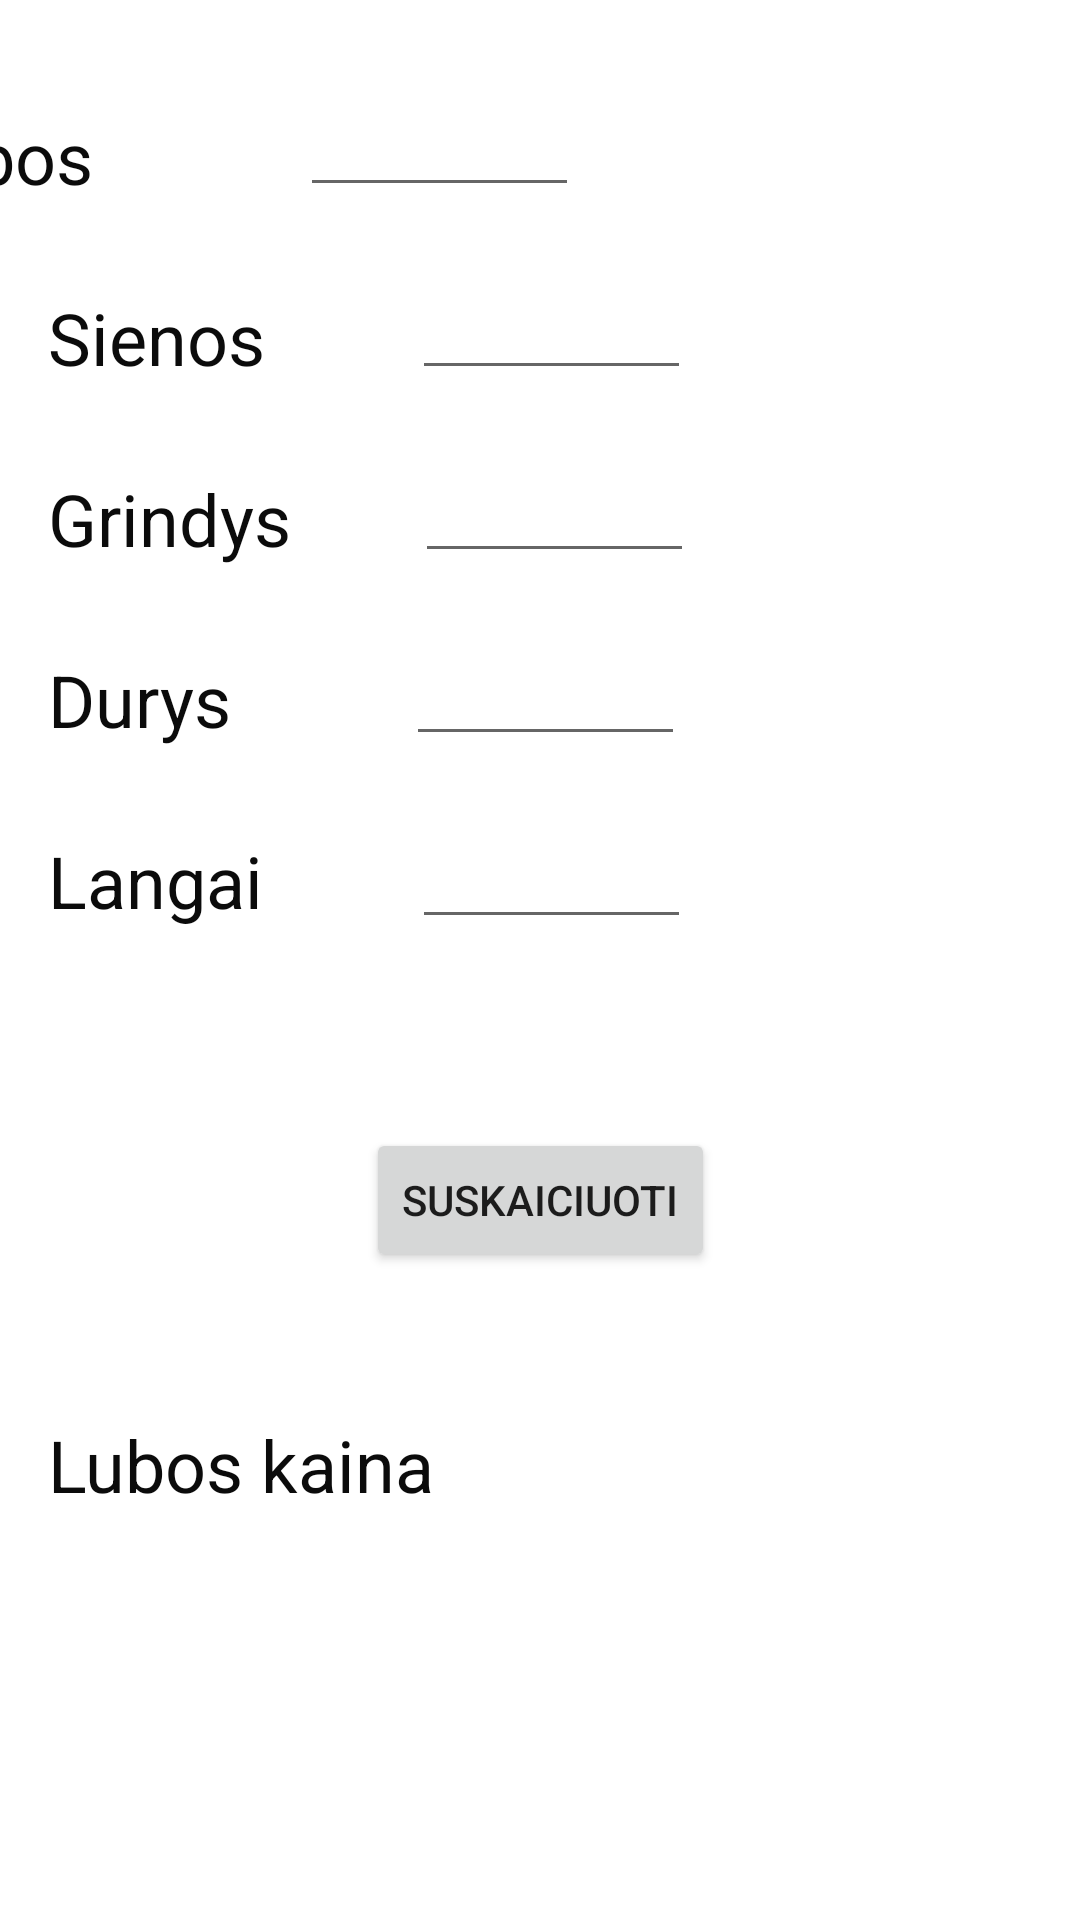

Layout XML and referenced resources for this Android screen:
<!-- AndroidManifest.xml: application theme Theme.InsuranceApp -->
<!-- res/layout/activity_butas.xml -->
<?xml version="1.0" encoding="utf-8"?>
<androidx.constraintlayout.widget.ConstraintLayout xmlns:android="http://schemas.android.com/apk/res/android"
    xmlns:app="http://schemas.android.com/apk/res-auto"
    xmlns:tools="http://schemas.android.com/tools"
    android:layout_width="match_parent"
    android:layout_height="match_parent"
    tools:context=".Butas">

    <TextView
        android:id="@+id/textView11"
        android:layout_width="wrap_content"
        android:layout_height="wrap_content"
        android:layout_marginStart="16dp"
        android:layout_marginTop="28dp"
        android:text="Durys"
        android:textColor="#0B0B0B"
        android:textSize="24sp"
        app:layout_constraintStart_toStartOf="parent"
        app:layout_constraintTop_toBottomOf="@+id/textView10" />

    <TextView
        android:id="@+id/textView10"
        android:layout_width="wrap_content"
        android:layout_height="wrap_content"
        android:layout_marginStart="16dp"
        android:layout_marginTop="28dp"
        android:text="Grindys"
        android:textColor="#0B0B0B"
        android:textSize="24sp"
        app:layout_constraintStart_toStartOf="parent"
        app:layout_constraintTop_toBottomOf="@+id/textView9" />

    <TextView
        android:id="@+id/textView9"
        android:layout_width="wrap_content"
        android:layout_height="wrap_content"
        android:layout_marginStart="16dp"
        android:layout_marginTop="28dp"
        android:text="Sienos"
        android:textColor="#0B0B0B"
        android:textSize="24sp"
        app:layout_constraintStart_toStartOf="parent"
        app:layout_constraintTop_toBottomOf="@+id/textView4" />

    <TextView
        android:id="@+id/textView4"
        android:layout_width="wrap_content"
        android:layout_height="wrap_content"
        android:layout_marginStart="16dp"
        android:layout_marginTop="36dp"
        android:layout_marginEnd="329dp"
        android:text="Lubos"
        android:textColor="#0B0B0B"
        android:textSize="24sp"
        app:layout_constraintEnd_toEndOf="parent"
        app:layout_constraintHorizontal_bias="1.0"
        app:layout_constraintStart_toStartOf="parent"
        app:layout_constraintTop_toTopOf="parent" />

    <TextView
        android:id="@+id/textView13"
        android:layout_width="wrap_content"
        android:layout_height="wrap_content"
        android:layout_marginStart="16dp"
        android:layout_marginTop="472dp"
        android:layout_marginEnd="329dp"
        android:text="Lubos kaina"
        android:textColor="#0B0B0B"
        android:textSize="24sp"
        app:layout_constraintEnd_toEndOf="parent"
        app:layout_constraintHorizontal_bias="0.0"
        app:layout_constraintStart_toStartOf="parent"
        app:layout_constraintTop_toTopOf="parent" />

    <TextView
        android:id="@+id/luboskainas"
        android:layout_width="210dp"
        android:layout_height="55dp"
        android:layout_marginStart="16dp"
        android:layout_marginTop="28dp"
        android:layout_marginEnd="16dp"
        android:textColor="#0B0B0B"
        android:textSize="24sp"
        app:layout_constraintEnd_toEndOf="parent"
        app:layout_constraintHorizontal_bias="1.0"
        app:layout_constraintStart_toEndOf="@+id/textView13"
        app:layout_constraintTop_toBottomOf="@+id/Calculate" />

    <TextView
        android:id="@+id/textView12"
        android:layout_width="wrap_content"
        android:layout_height="wrap_content"
        android:layout_marginStart="16dp"
        android:layout_marginTop="28dp"
        android:text="Langai"
        android:textColor="#0B0B0B"
        android:textSize="24sp"
        app:layout_constraintStart_toStartOf="parent"
        app:layout_constraintTop_toBottomOf="@+id/textView11" />

    <EditText
        android:id="@+id/lubosMetrai"
        android:layout_width="93dp"
        android:layout_height="45dp"
        android:layout_marginTop="24dp"
        android:ems="10"
        android:inputType="number"
        app:layout_constraintEnd_toEndOf="parent"
        app:layout_constraintHorizontal_bias="0.292"
        app:layout_constraintStart_toEndOf="@+id/textView4"
        app:layout_constraintTop_toTopOf="parent" />

    <EditText
        android:id="@+id/lubosMetrai3"
        android:layout_width="93dp"
        android:layout_height="45dp"
        android:layout_marginTop="16dp"
        android:ems="10"
        android:inputType="number"
        app:layout_constraintEnd_toEndOf="parent"
        app:layout_constraintHorizontal_bias="0.275"
        app:layout_constraintStart_toEndOf="@+id/textView9"
        app:layout_constraintTop_toBottomOf="@+id/lubosMetrai" />

    <EditText
        android:id="@+id/lubosMetrai4"
        android:layout_width="93dp"
        android:layout_height="45dp"
        android:layout_marginTop="16dp"
        android:ems="10"
        android:inputType="number"
        app:layout_constraintEnd_toEndOf="parent"
        app:layout_constraintHorizontal_bias="0.244"
        app:layout_constraintStart_toEndOf="@+id/textView10"
        app:layout_constraintTop_toBottomOf="@+id/lubosMetrai3" />

    <EditText
        android:id="@+id/lubosMetrai5"
        android:layout_width="93dp"
        android:layout_height="45dp"
        android:layout_marginTop="16dp"
        android:ems="10"
        android:inputType="number"
        app:layout_constraintEnd_toEndOf="parent"
        app:layout_constraintHorizontal_bias="0.307"
        app:layout_constraintStart_toEndOf="@+id/textView11"
        app:layout_constraintTop_toBottomOf="@+id/lubosMetrai4" />

    <EditText
        android:id="@+id/lubosMetrai6"
        android:layout_width="93dp"
        android:layout_height="45dp"
        android:layout_marginTop="16dp"
        android:ems="10"
        android:inputType="number"
        app:layout_constraintEnd_toEndOf="parent"
        app:layout_constraintHorizontal_bias="0.277"
        app:layout_constraintStart_toEndOf="@+id/textView12"
        app:layout_constraintTop_toBottomOf="@+id/lubosMetrai5" />

    <Button
        android:id="@+id/Calculate"
        android:layout_width="wrap_content"
        android:layout_height="wrap_content"
        android:layout_marginTop="63dp"
        android:onClick="calculate"
        android:text="Suskaiciuoti"
        app:layout_constraintEnd_toEndOf="parent"
        app:layout_constraintStart_toStartOf="parent"
        app:layout_constraintTop_toBottomOf="@+id/lubosMetrai6" />

</androidx.constraintlayout.widget.ConstraintLayout>
<!-- resources referenced by this layout -->
<resources>
  <style name="Theme.InsuranceApp" parent="Theme.MaterialComponents.DayNight.DarkActionBar">
          
          <item name="colorPrimary">@color/purple_500</item>
          <item name="colorPrimaryVariant">@color/purple_700</item>
          <item name="colorOnPrimary">@color/white</item>
          
          <item name="colorSecondary">@color/teal_200</item>
          <item name="colorSecondaryVariant">@color/teal_700</item>
          <item name="colorOnSecondary">@color/black</item>
          
          <item name="android:statusBarColor" tools:targetApi="l">?attr/colorPrimaryVariant</item>
          
      </style>
  <!-- not gathered from this repository: default colours our renderer supplied (Android Studio template values) -->
  <color name="purple_500">#FF6200EE</color>
  <color name="purple_700">#FF3700B3</color>
  <color name="teal_200">#FF03DAC5</color>
  <color name="teal_700">#FF018786</color>
  <color name="black">#FF000000</color>
  <color name="white">#FFFFFFFF</color>
</resources>
